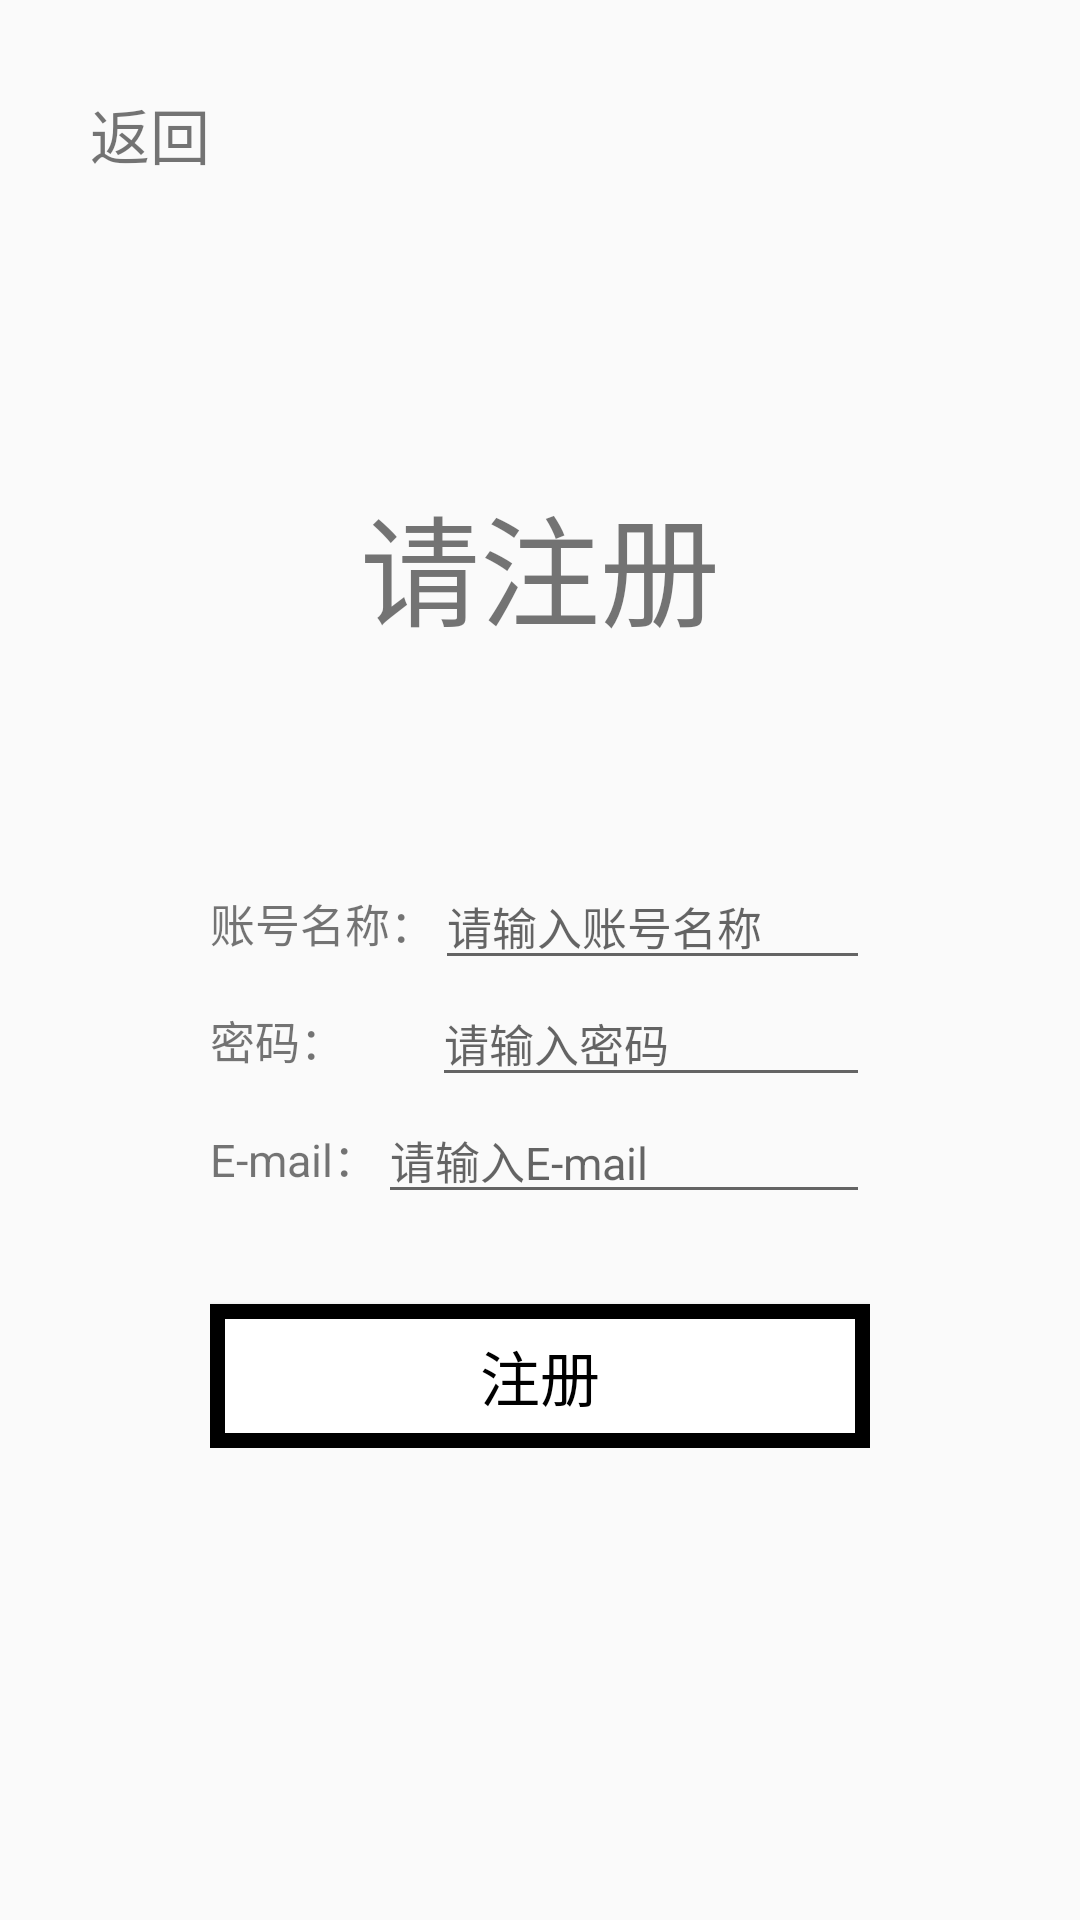

The Android layout XML behind this screen, and the referenced resources:
<!-- AndroidManifest.xml: application theme Theme.AFuApplication -->
<!-- res/layout/layout_register.xml -->
<?xml version="1.0" encoding="utf-8"?>
<LinearLayout xmlns:android="http://schemas.android.com/apk/res/android"
    android:orientation="vertical"
    android:layout_width="match_parent"
    android:layout_height="match_parent">

    <TextView
        android:id="@+id/tv_back"
        android:layout_width="wrap_content"
        android:layout_height="wrap_content"
        android:text="@string/back_title"
        android:layout_marginTop="@dimen/dimen_30"
        android:layout_marginStart="@dimen/dimen_30"
        android:textSize="@dimen/sp_20"
        android:textColor="@color/blue"/>

    <TextView
        android:layout_width="wrap_content"
        android:layout_height="wrap_content"
        android:text="@string/register_title"
        android:layout_gravity="center"
        android:layout_marginTop="@dimen/dimen_100"
        android:textSize="@dimen/sp_40"/>

    <LinearLayout
        android:id="@+id/ll_login"
        android:layout_width="match_parent"
        android:layout_height="wrap_content"
        android:layout_marginTop="@dimen/dimen_70"
        android:orientation="vertical"
        android:paddingStart="@dimen/dimen_70"
        android:paddingEnd="@dimen/dimen_70">

        <LinearLayout
            android:layout_width="match_parent"
            android:layout_height="wrap_content"
            android:orientation="horizontal">

            <TextView
                android:layout_width="wrap_content"
                android:layout_height="wrap_content"
                android:text="@string/login_name"
                android:textSize="@dimen/sp_15"/>

            <EditText
                android:id="@+id/et_register_name"
                android:layout_width="match_parent"
                android:layout_height="wrap_content"
                android:inputType="text"
                android:hint="@string/login_name_hint"
                android:textSize="@dimen/sp_15"/>

        </LinearLayout>

        <LinearLayout
            android:layout_width="match_parent"
            android:layout_height="wrap_content"
            android:orientation="horizontal">

            <TextView
                android:layout_width="wrap_content"
                android:layout_height="wrap_content"
                android:text="@string/login_pwd"
                android:textSize="@dimen/sp_15"/>

            <EditText
                android:id="@+id/et_register_pwd"
                android:layout_width="match_parent"
                android:layout_height="wrap_content"
                android:layout_marginStart="@dimen/dimen_29"
                android:inputType="textPassword"
                android:hint="@string/login_pwd_hint"
                android:textSize="@dimen/sp_15"/>

        </LinearLayout>

        <LinearLayout
            android:layout_width="match_parent"
            android:layout_height="wrap_content"
            android:orientation="horizontal">

            <TextView
                android:layout_width="wrap_content"
                android:layout_height="wrap_content"
                android:text="@string/login_email"
                android:textSize="@dimen/sp_15"/>

            <EditText
                android:id="@+id/et_register_email"
                android:layout_width="match_parent"
                android:layout_height="wrap_content"
                android:inputType="text"
                android:hint="@string/login_email_hint"
                android:textSize="@dimen/sp_15"/>

        </LinearLayout>

        <Button
            android:id="@+id/btn_register"
            android:layout_width="match_parent"
            android:layout_height="wrap_content"
            android:layout_marginTop="@dimen/dimen_30"
            android:text="@string/register"
            android:textSize="@dimen/sp_20"
            android:background="@drawable/login_backgroud"
            android:textColor="@color/black"/>

    </LinearLayout>

</LinearLayout>
<!-- resources referenced by this layout -->
<resources>
  <dimen name="dimen_100">100dp</dimen>
  <dimen name="dimen_29">29dp</dimen>
  <dimen name="dimen_30">30dp</dimen>
  <dimen name="dimen_70">70dp</dimen>
  <dimen name="sp_15">15sp</dimen>
  <dimen name="sp_20">20sp</dimen>
  <dimen name="sp_40">40sp</dimen>
  <!-- drawable login_backgroud (drawable) -->
  <?xml version="1.0" encoding="utf-8"?>
  <shape xmlns:android="http://schemas.android.com/apk/res/android"
      android:shape="rectangle">
      
      <stroke
          android:width="5dp"
          android:color="@color/blue" /> 
      
      <solid android:color="#FFFFFF" /> 
  
  </shape>
  <string name="back_title">返回</string>
  <string name="login_email">E-mail：</string>
  <string name="login_email_hint">请输入E-mail</string>
  <string name="login_name">账号名称：</string>
  <string name="login_name_hint">请输入账号名称</string>
  <string name="login_pwd">密码：</string>
  <string name="login_pwd_hint">请输入密码</string>
  <string name="register">注册</string>
  <string name="register_title">请注册</string>
  <style name="Theme.AFuApplication" parent="android:Theme.Material.Light.NoActionBar" />
  <!-- not gathered from this repository: default colours our renderer supplied (Android Studio template values) -->
  <color name="black">#FF000000</color>
</resources>
